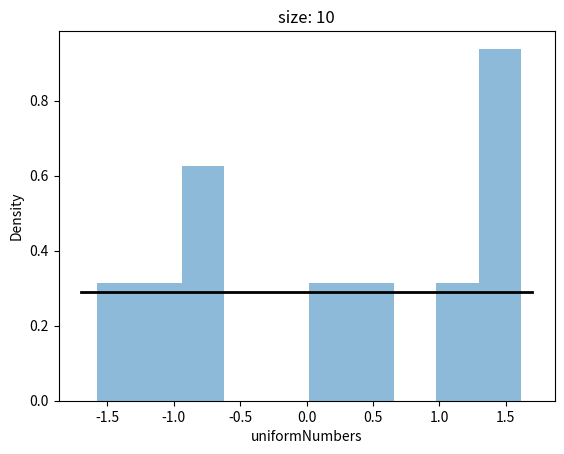

This chart was generated by the following Python code: (Note: this script raises an exception after producing the figure.)
import numpy as np
import matplotlib.pyplot as plt
import math as m

from scipy.stats import norm
from scipy.stats import cauchy
from scipy.stats import laplace
from scipy.stats import poisson
from scipy.stats import uniform

FOLDER_FOR_SAVE = "graphics/"

def plot_poisson(sizes:list, x_name : str, y_name : str):
    for size in sizes:
        fig, ax = plt.subplots(1,1)

        hist = poisson.rvs(10, size = size)
        n = poisson(10)                                                 
        
        x = np.arange(poisson.ppf(0.01, 10), poisson.ppf(0.99, 10))     
        y = n.pmf(x)                                                    
        
        ax.plot(x, y, 'k', lw  = 2)
        ax.hist(hist, density=True, bins='auto', histtype='stepfilled', alpha=0.5)

        ax.set_xlabel(x_name)
        ax.set_ylabel(y_name)
        ax.set_title("size: " + str(size))

        # plt.savefig(FOLDER_FOR_SAVE + "poisson" + str(size) + ".png")
        plt.show()

def plot_norm(sizes:list, x_name : str, y_name : str):
    for size in sizes:
        fig, ax = plt.subplots(1,1)
        
        n = norm(loc = 0, scale = 1)                       
       
        x = np.linspace(n.ppf(0.01), n.ppf(0.99), 100)     
        y = n.pdf(x)                                       
        
        ax.plot(x, y, 'k', lw  = 2)
        ax.hist(n.rvs(size = size), density=True, bins='auto', histtype='stepfilled', alpha=0.5)

        ax.set_xlabel(x_name)
        ax.set_ylabel(y_name)
        ax.set_title("size: " + str(size))

        plt.savefig(FOLDER_FOR_SAVE + "norm" +str(size)+".png")

def plot_cauchy(sizes:list, x_name : str, y_name : str):
    for size in sizes:
        fig, ax = plt.subplots(1,1)
        
        n = cauchy(loc = 0, scale = 1)                     
       
        x = np.linspace(n.ppf(0.01), n.ppf(0.99), 100)     
        y = n.pdf(x)                                       
        
        ax.plot(x, y, 'k', lw  = 2)
        ax.hist(n.rvs(size = size), density=True, histtype='stepfilled', alpha=0.5)

        ax.set_xlabel(x_name)
        ax.set_ylabel(y_name)
        ax.set_title("size: " + str(size))

        plt.savefig(FOLDER_FOR_SAVE + "cauchy" +str(size)+".png")

def plot_laplace(sizes:list, x_name : str, y_name : str):
    for size in sizes:
        fig, ax = plt.subplots(1,1)
        
        n = laplace(loc = 0, scale = 1/m.sqrt(2))                                       
       
        x = np.linspace(n.ppf(0.01), n.ppf(0.99), 100)     
        y = n.pdf(x)                                       
        
        ax.plot(x, y, 'k', lw  = 2)
        ax.hist(n.rvs(size = size), density=True, histtype='stepfilled', alpha=0.5)

        ax.set_xlabel(x_name)
        ax.set_ylabel(y_name)
        ax.set_title("size: " + str(size))

        plt.savefig(FOLDER_FOR_SAVE + "laplace" +str(size)+".png")

def plot_uniform(sizes:list, x_name : str, y_name : str):
    for size in sizes:
        fig, ax = plt.subplots(1,1)
        
        n = uniform(loc = -m.sqrt(3), scale = 2 * m.sqrt(3))                                       
       
        x = np.linspace(n.ppf(0.01), n.ppf(0.99), 100)     
        y = n.pdf(x)                                       
        
        ax.plot(x, y, 'k', lw  = 2)
        ax.hist(n.rvs(size = size), density=True, histtype='stepfilled', alpha=0.5)

        ax.set_xlabel(x_name)
        ax.set_ylabel(y_name)
        ax.set_title("size: " + str(size))

        plt.savefig(FOLDER_FOR_SAVE + "uniform" +str(size)+".png")

def do_task1(sizes:list):
    plot_uniform(sizes, "uniformNumbers", "Density")
    plot_laplace(sizes, "laplaceNumbers", "Density")
    plot_norm(sizes, "normalNumbers", "Density")
    plot_cauchy(sizes, "cauchyNumbers", "Density")
    plot_poisson(sizes, "poissonNumbers", "Density")

do_task1([10, 50, 1000])
